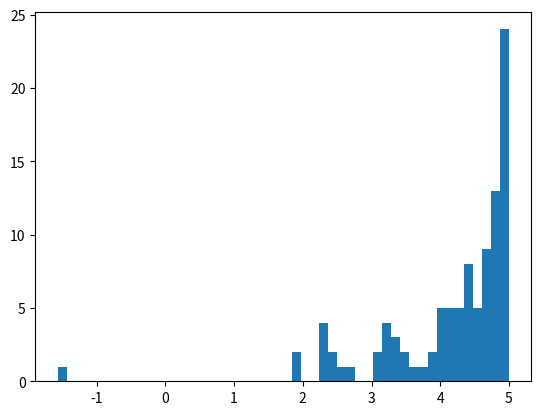

The matplotlib source for this figure:
import numpy as np
from matplotlib import pyplot as plt
from numpy.random import uniform as u
from tqdm import tqdm,trange

bounds = (-3,5)

def log_p(x):
    return np.exp(-0.5*x**2)

def find_I(log_func, bounds, point,log_value, window_size, verbose = False):
    iterations = 0
    I = list(bounds)
    while True:
        L = point - window_size/2
        R = point + window_size/2
        if  (log_func(R) < log_value and log_func(L) < log_value
            or (R > bounds[1] and L < bounds[0])):
            if L < bounds[0]:
                L = bounds[0]
            if R > bounds[1]:
                R = bounds[1]
            return (L,R), iterations
        else:
            window_size *= 2
            if verbose: print(f'w = {window_size}', end = '\r')
            iterations += 1

def test_find_I():
    log_f = lambda x: -x**2 + 5
    x = 0.01
    y = log_f(x) + np.log(u(0,1))
    I, iter = find_I(log_f, x, y,0.001)
    print(f'Found interval {I} in {iter} iterations')
    x_ = np.linspace(*bounds)
    plt.plot(x_, log_f(x_))
    plt.plot(list(I),[y,y])
    plt.axvline(x)

def slice_sampling(log_f, bounds, window_size, N = 100, verbose = False):
    x = np.zeros(N)
    x[0] = u(*bounds)
    for i in trange(N-1):
        y = log_f(x[i]) + np.log(u(0,1))
        I,iter = find_I(log_f,bounds, x[i] , y , window_size, verbose = verbose)
        if verbose: print(f'i:{i}\ty: {y}\tI: {I}({iter} iter) ', end = '')
        while True:
            proposed_x = u(*I)
            if verbose: print('#', end = '')
            if log_f(proposed_x) > y: break
        x[i+1] = proposed_x
        if verbose: print('Done')
    return x


if __name__ == '__main__':
    samples = slice_sampling(lambda x: x, bounds, 0.01, N = 100, verbose = True)
    plt.hist(samples, bins = 50)
    plt.show()
